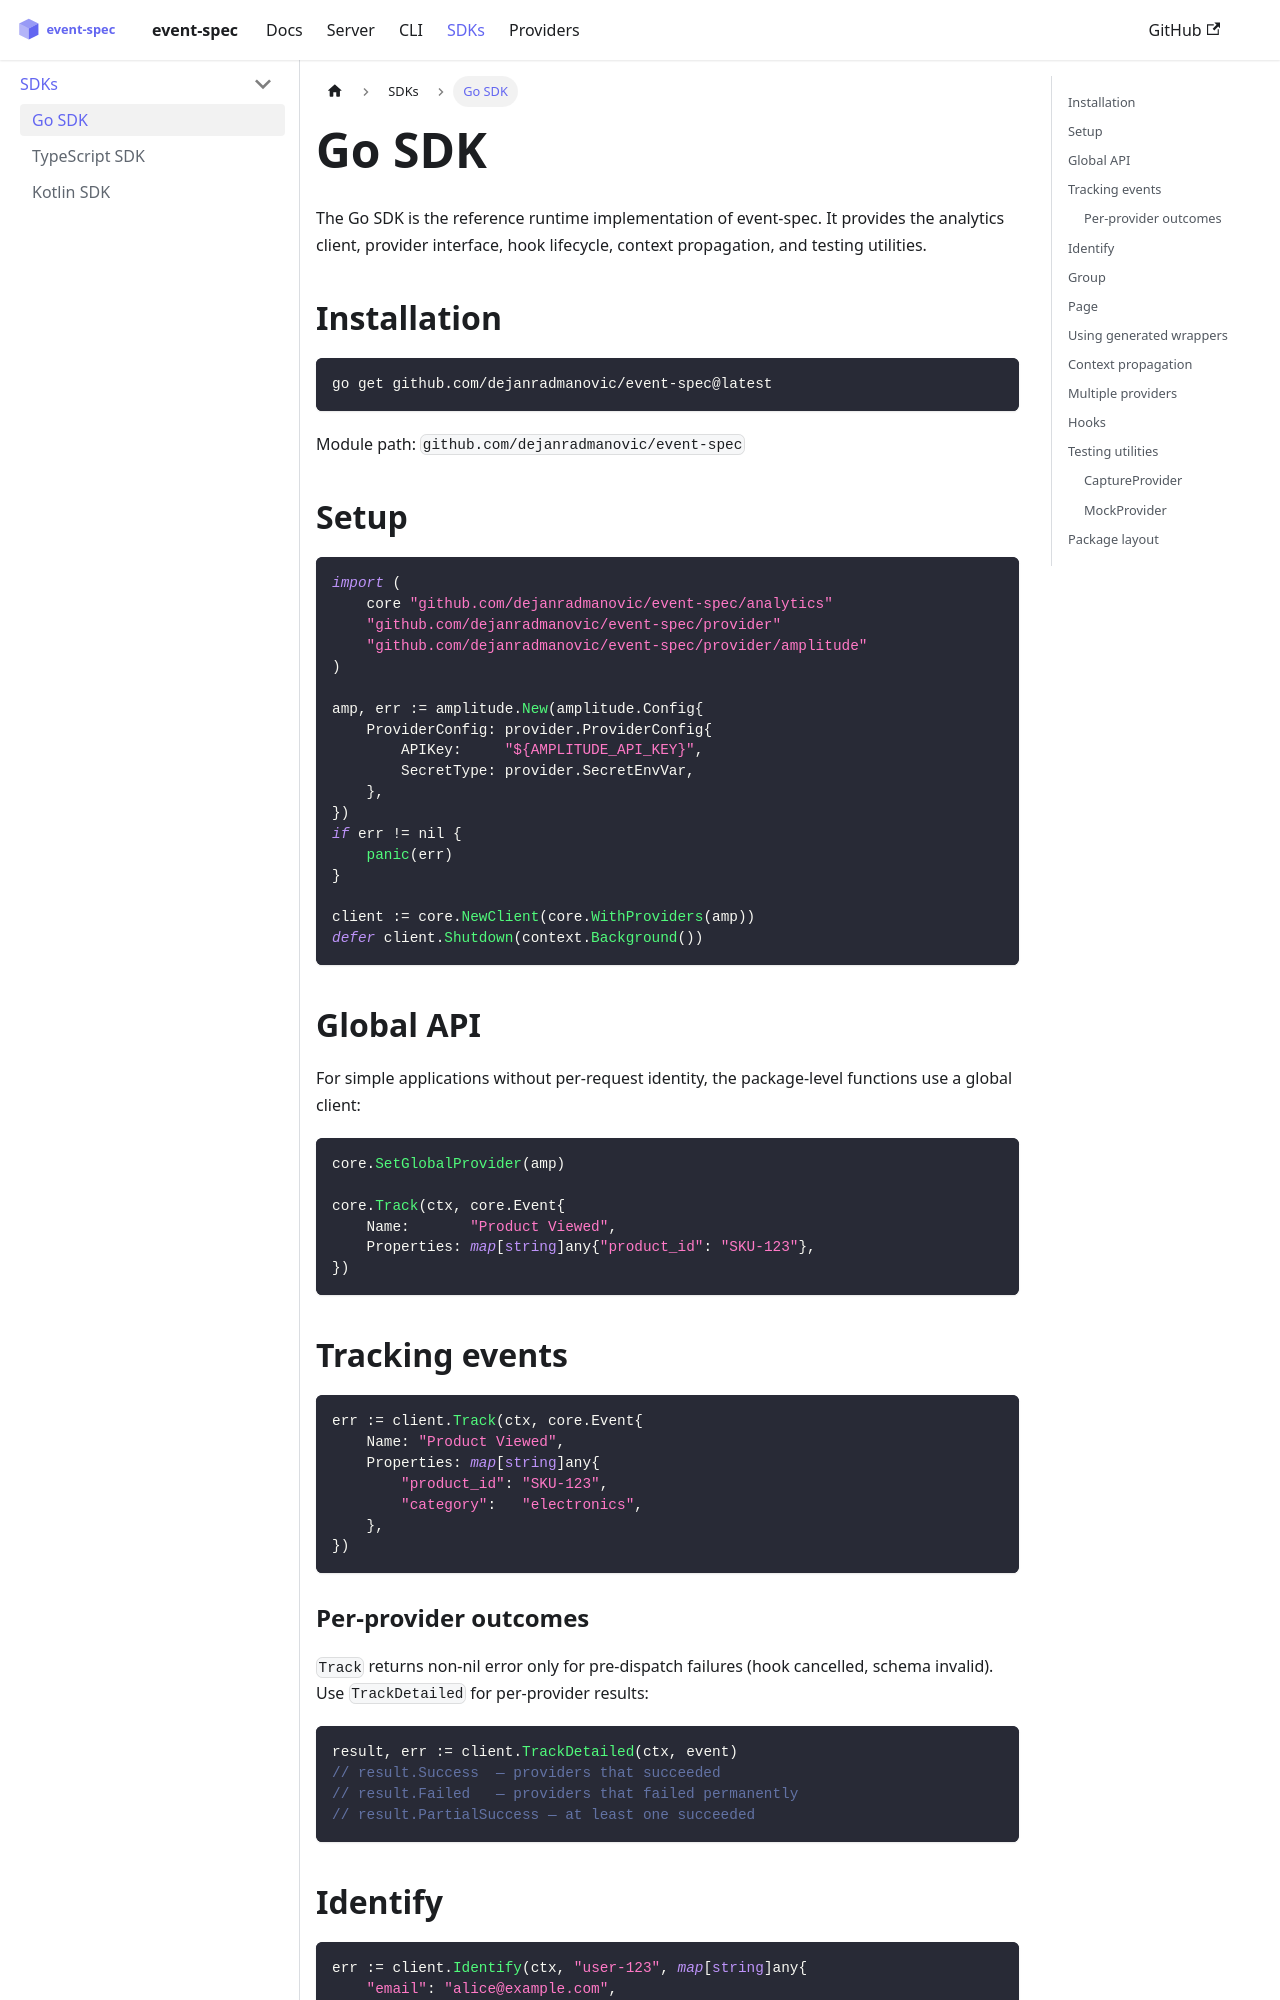

repository: dejanradmanovic/event-spec · page: docs/sdks/go.html · generator: docusaurus

---
sidebar_position: 1
---

# Go SDK

The Go SDK is the reference runtime implementation of event-spec. It provides the analytics client, provider interface, hook lifecycle, context propagation, and testing utilities.

## Installation

```bash
go get github.com/dejanradmanovic/event-spec@latest
```

Module path: `github.com/dejanradmanovic/event-spec`

## Setup

```go
import (
    core "github.com/dejanradmanovic/event-spec/analytics"
    "github.com/dejanradmanovic/event-spec/provider"
    "github.com/dejanradmanovic/event-spec/provider/amplitude"
)

amp, err := amplitude.New(amplitude.Config{
    ProviderConfig: provider.ProviderConfig{
        APIKey:     "${AMPLITUDE_API_KEY}",
        SecretType: provider.SecretEnvVar,
    },
})
if err != nil {
    panic(err)
}

client := core.NewClient(core.WithProviders(amp))
defer client.Shutdown(context.Background())
```

## Global API

For simple applications without per-request identity, the package-level functions use a global client:

```go
core.SetGlobalProvider(amp)

core.Track(ctx, core.Event{
    Name:       "Product Viewed",
    Properties: map[string]any{"product_id": "SKU-123"},
})
```

## Tracking events

```go
err := client.Track(ctx, core.Event{
    Name: "Product Viewed",
    Properties: map[string]any{
        "product_id": "SKU-123",
        "category":   "electronics",
    },
})
```
